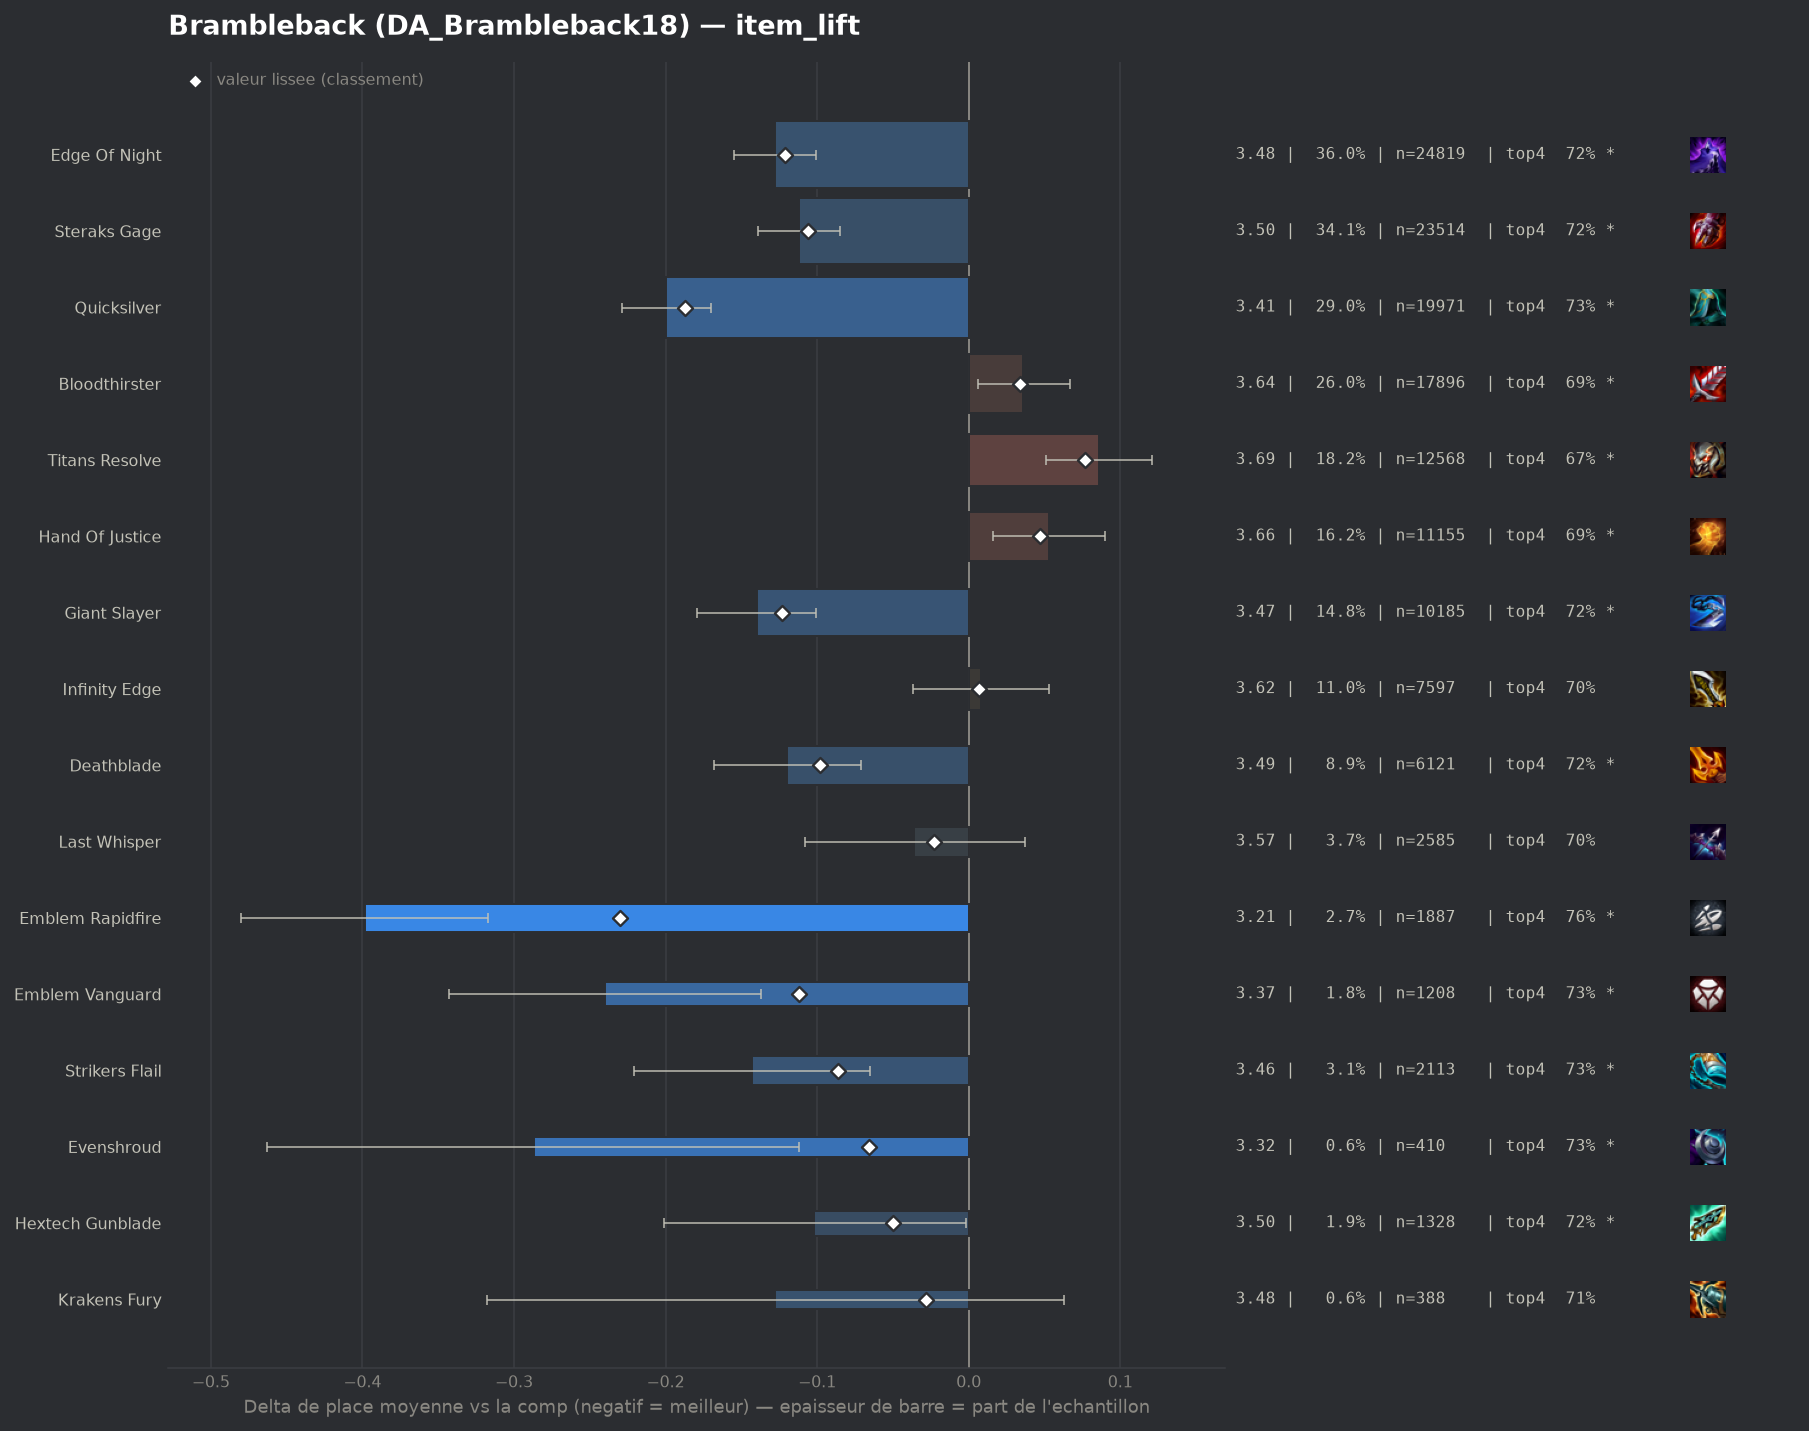

Values plotted in this chart, from the file beside it:
group, label, n, share, avg_place, shrunk_avg, score, d_avg, d_avg_pess, impact, d_top4, win, top2, top4, sd, z, p, significant
pepite, Emblem Rapidfire, 1887, 0.02736, 3.209, 3.377, -0.23, -0.398, -0.317, 0.0063, 0.0724, 0.1855, 0.4165, 0.7636, 1.779, -9.58, 0.0, True
populaire, Quicksilver, 19971, 0.2896, 3.407, 3.42, -0.187, -0.2, -0.17, 0.0541, 0.0375, 0.1664, 0.3778, 0.7287, 1.857, -13.35, 0.0, True
populaire, Giant Slayer, 10185, 0.1477, 3.467, 3.484, -0.123, -0.14, -0.101, 0.0182, 0.0242, 0.1637, 0.3711, 0.7154, 1.896, -6.96, 0.0, True
populaire, Edge Of Night, 24819, 0.3599, 3.479, 3.486, -0.121, -0.128, -0.101, 0.0437, 0.0269, 0.1558, 0.3581, 0.7181, 1.863, -9.27, 0.0, True
pepite, Emblem Vanguard, 1208, 0.01752, 3.367, 3.495, -0.112, -0.24, -0.137, 0.002, 0.0389, 0.1623, 0.3816, 0.7301, 1.808, -4.58, 0.0, True
populaire, Steraks Gage, 23514, 0.341, 3.495, 3.501, -0.106, -0.112, -0.085, 0.036, 0.0249, 0.1434, 0.3498, 0.7161, 1.835, -8.02, 0.0, True
populaire, Deathblade, 6121, 0.08877, 3.487, 3.509, -0.098, -0.12, -0.071, 0.0087, 0.025, 0.1495, 0.3611, 0.7162, 1.86, -4.82, 0.0, True
pepite, Strikers Flail, 2113, 0.03064, 3.464, 3.521, -0.086, -0.143, -0.065, 0.0026, 0.0428, 0.141, 0.3417, 0.734, 1.796, -3.59, 0.00033, True
pepite, Evenshroud, 410, 0.005946, 3.32, 3.541, -0.066, -0.287, -0.112, 0.0004, 0.0405, 0.1805, 0.3976, 0.7317, 1.81, -3.21, 0.00135, True
pepite, Hextech Gunblade, 1328, 0.01926, 3.505, 3.557, -0.05, -0.102, -0.002, 0.001, 0.0309, 0.1333, 0.3479, 0.7221, 1.83, -2.01, 0.04494, True
pepite, Krakens Fury, 388, 0.005627, 3.479, 3.579, -0.028, -0.128, 0.0, 0.0002, 0.0176, 0.1624, 0.366, 0.7088, 1.912, -1.31, 0.19, False
, Emblem Blackthorn, 429, 0.006221, 3.506, 3.583, -0.024, -0.101, 0.0, 0.0001, 0.0104, 0.1469, 0.3869, 0.7016, 1.934, -1.08, 0.2802, False
populaire, Last Whisper, 2585, 0.03749, 3.571, 3.584, -0.023, -0.036, 0.0, 0.0009, 0.0109, 0.1362, 0.3315, 0.7021, 1.847, -0.96, 0.3363, False
, Mittens, 334, 0.004844, 3.488, 3.584, -0.023, -0.119, 0.0, 0.0001, 0.0214, 0.1287, 0.3383, 0.7126, 1.711, -1.27, 0.2051, False
, Red Buff, 430, 0.006236, 3.553, 3.594, -0.013, -0.053, 0.0, 0.0001, -0.0214, 0.1605, 0.3581, 0.6698, 1.907, -0.58, 0.5621, False
, Emblem Brawler, 193, 0.002799, 3.508, 3.595, -0.012, -0.099, 0.0, 0.0, 0.0238, 0.1295, 0.3472, 0.715, 1.801, -0.76, 0.4449, False
, Edge Of Night Radiant, 76, 0.001102, 3.526, 3.603, -0.004, -0.081, 0.0, 0.0, -0.0201, 0.1842, 0.3684, 0.6711, 1.902, -0.37, 0.7118, False
, Adaptive Helm, 67, 0.0009716, 3.552, 3.604, -0.003, -0.055, 0.0, 0.0, 0.0252, 0.1493, 0.3284, 0.7164, 1.903, -0.24, 0.8139, False
, Emblem Executioner, 68, 0.0009861, 3.632, 3.608, 0.001, 0.025, 0.0, -0.0, -0.0441, 0.1324, 0.3824, 0.6471, 1.87, 0.11, 0.9109, False
, Emblem Hunter, 175, 0.002538, 3.634, 3.61, 0.003, 0.027, 0.0, -0.0, -0.0226, 0.1543, 0.3257, 0.6686, 1.907, 0.19, 0.8499, False
, Silvermere Dawn, 92, 0.001334, 3.652, 3.61, 0.003, 0.045, 0.0, -0.0, -0.0282, 0.163, 0.3261, 0.663, 1.862, 0.23, 0.816, False
populaire, Infinity Edge, 7597, 0.1102, 3.615, 3.614, 0.007, 0.008, 0.0, -0.0007, 0.0043, 0.1378, 0.3299, 0.6955, 1.887, 0.35, 0.7254, False
, Tacticians Crown, 137, 0.001987, 3.686, 3.614, 0.007, 0.079, 0.0, -0.0, 0.0095, 0.1022, 0.292, 0.7007, 1.799, 0.51, 0.607, False
, Emblem Lunar, 522, 0.00757, 3.644, 3.617, 0.01, 0.037, 0.0, -0.0001, 0.008, 0.1398, 0.3257, 0.6992, 1.93, 0.43, 0.665, False
, Steraks Gage Radiant, 84, 0.001218, 3.786, 3.617, 0.01, 0.179, 0.0, -0.0, -0.0007, 0.1429, 0.2738, 0.6905, 1.97, 0.83, 0.406, False
, Component Negatron Cloak, 51, 0.0007396, 3.902, 3.617, 0.011, 0.295, 0.0, -0.0, -0.0245, 0.098, 0.2549, 0.6667, 1.902, 1.11, 0.2682, False
, Warmogs Armor, 58, 0.0008411, 4.052, 3.625, 0.018, 0.445, 0.0, -0.0, -0.0705, 0.0517, 0.2759, 0.6207, 1.916, 1.77, 0.07716, False
, Spear Of Shojin, 150, 0.002175, 3.82, 3.628, 0.021, 0.213, 0.0, -0.0, -0.0312, 0.1267, 0.2933, 0.66, 1.963, 1.33, 0.1843, False
, Component Chain Vest, 54, 0.0007831, 4.204, 3.629, 0.022, 0.597, 0.142, -0.0, -0.1171, 0.0556, 0.1667, 0.5741, 1.704, 2.57, 0.0101, True
, Titans Resolve Radiant, 42, 0.0006091, 4.429, 3.631, 0.024, 0.822, 0.281, -0.0, -0.1436, 0.0476, 0.1667, 0.5476, 1.788, 2.98, 0.00291, True
, Emblem Invoker, 52, 0.0007541, 4.385, 3.635, 0.028, 0.778, 0.198, -0.0, -0.172, 0.1154, 0.2692, 0.5192, 2.132, 2.63, 0.00854, True
, Guinsoos Rageblade, 2548, 0.03695, 3.654, 3.637, 0.03, 0.047, 0.0, -0.0011, -0.0091, 0.1342, 0.3226, 0.6821, 1.879, 1.24, 0.2163, False
populaire, Bloodthirster, 17896, 0.2595, 3.643, 3.641, 0.034, 0.036, 0.006, -0.0088, -0.0041, 0.127, 0.3127, 0.6871, 1.844, 2.35, 0.0189, True
, Component Giants Belt, 57, 0.0008266, 4.544, 3.644, 0.037, 0.937, 0.411, -0.0, -0.1824, 0.0877, 0.1754, 0.5088, 2.027, 3.49, 0.00049, True
, Emblem Primal, 126, 0.001827, 4.063, 3.645, 0.038, 0.457, 0.124, -0.0001, -0.088, 0.0873, 0.246, 0.6032, 1.905, 2.69, 0.00721, True
, Hellfire Hatchet, 455, 0.006598, 3.763, 3.646, 0.039, 0.156, 0.0, -0.0003, -0.0341, 0.1209, 0.2967, 0.6571, 1.903, 1.74, 0.08205, False
, Component Sparring Gloves, 113, 0.001639, 4.177, 3.65, 0.043, 0.57, 0.194, -0.0001, -0.1868, 0.1062, 0.2832, 0.5044, 2.036, 2.97, 0.00294, True
, Component Recurve Bow, 104, 0.001508, 4.26, 3.653, 0.046, 0.653, 0.283, -0.0001, -0.095, 0.0962, 0.1731, 0.5962, 1.922, 3.46, 0.00054, True
populaire, Hand Of Justice, 11155, 0.1618, 3.66, 3.654, 0.047, 0.053, 0.016, -0.0076, -0.005, 0.1255, 0.3108, 0.6861, 1.853, 2.78, 0.00546, True
, Infinity Force, 559, 0.008107, 3.823, 3.669, 0.062, 0.216, 0.056, -0.0005, -0.04, 0.1109, 0.288, 0.6512, 1.918, 2.65, 0.00803, True
, Titanic Hydra, 382, 0.00554, 3.95, 3.681, 0.074, 0.343, 0.154, -0.0004, -0.0682, 0.089, 0.2592, 0.623, 1.883, 3.55, 0.00038, True
populaire, Titans Resolve, 12568, 0.1823, 3.693, 3.684, 0.077, 0.086, 0.051, -0.0141, -0.0199, 0.1219, 0.305, 0.6713, 1.85, 4.77, 0.0, True
, Component B F Sword, 436, 0.006323, 4.273, 3.767, 0.16, 0.666, 0.474, -0.001, -0.1453, 0.1147, 0.2271, 0.5459, 2.041, 6.79, 0.0, True
